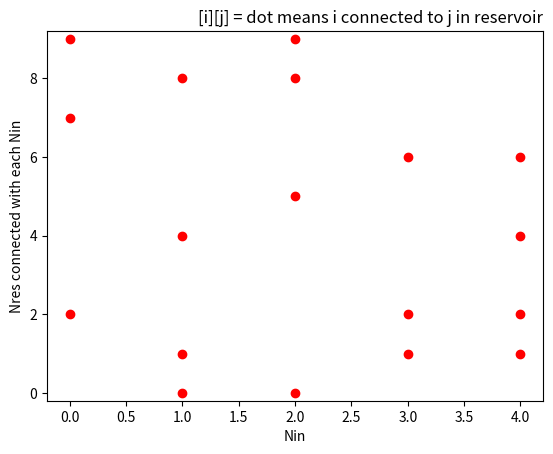

Source code (Python):
# 10.11.20
# contains functions that build parameters
from math import ceil
import numpy as np
from matplotlib import pyplot as plt


def runtime():
    run = {}
    run['dt'] = 0.1e-6
    run['T'] = 1e-3
    run['t'] = np.linspace(0, 10e-3, num=1000, endpoint= False)
    return {}

def neuron():
    run = runtime()
    dt = run['dt']
    neur_par = {'Vth': 200e-3, 'Imin': 3e-9, 'Iat100kHz': 7e-9}
    neur_par['taubyC'] = neur_par['Vth'] / neur_par['Imin']
    neur_par['tau'] = 18e-6  # % 1 / 100e3 / log(Iat100kHz / (Iat100kHz - Imin))
    neur_par['Cb'] = 270e-15  # % tau / taubyC
    neur_par['Vrst'] = 0
    neur_par['RefPer'] = 0.1e-6
    neur_par['RPS'] = ceil(neur_par['RefPer'] / dt)
    return neur_par

def synapse():
    run = runtime()
    dt = run['dt']

    tau1 = 1e-6
    tau2 = 0.5e-6
    I0 = 30e-9
    ds = 0.1e-6
    DS = ceil(ds / dt)
    ts = np.arange(0, (ds + 6*tau1 + tau2), dt)
    print('len ts 67', len(ts))
    Iwave = I0 * (np.exp(-(ts - ds) / tau1) - np.exp(-(ts - ds) / tau2)) # % ???
    Iwave[1: ceil(ds / dt)] = 0

    syn = {}
    syn['Iwave']= Iwave
    # figure(3);
    # plot(ts, Iwave);
    return syn

def reservoir():
    res = {}
    res['Nin'] = 5
    res['Nres'] = 10
    res['pinp'] = 0.2
    res['pres'] = 0.5
    res['pinh'] = 0.2
    res['fout'] = 4
    res['pinhi'] = 0.25

    return res

def gin():

    network = reservoir()
    Nres =  network['Nres']
    Nin = network['Nin']
    fout = network['fout']
    pinhi= network['pinhi']

    Gin = np.zeros((Nres, Nin)) #; % arr
    for i in range(Nin):
        indices = np.random.randint(0, Nres, fout)  #% indices = randperm(Nres, fout); % mychange
        weights =  np.vstack((np.ones((int(fout * pinhi), 1)),np.ones((int(fout * (1 - pinhi)), 1)) ))  #np.vstack
        for ind, j in enumerate(indices):
            Gin[j][i] = weights[ind]
    # % for each column take at random 4 rows without repition and do something
    # % something - an
    # matrix
    # of - 1
    # s
    # followed
    # by
    # ones, perhaps
    # inhibitory and exhibtory
    return Gin

def plot_gin(Gin):
    x, y = np.nonzero(Gin)
    plt.plot(y, x, 'ro')              #find a way to colour code -> given arrays: i,j arr[i,j] = 1 or -1, colourcode and plot acccordingly
    plt.ylim(0 - 0.2, len(Gin)-1+ 0.2)
    plt.xlabel("Nin")
    plt.ylabel("Nres connected with each Nin")
    plt.title("[i][j] = dot means i connected to j in reservoir", loc='right')
    plt.show()
    return


input_mat = gin()
plot_gin(input_mat)